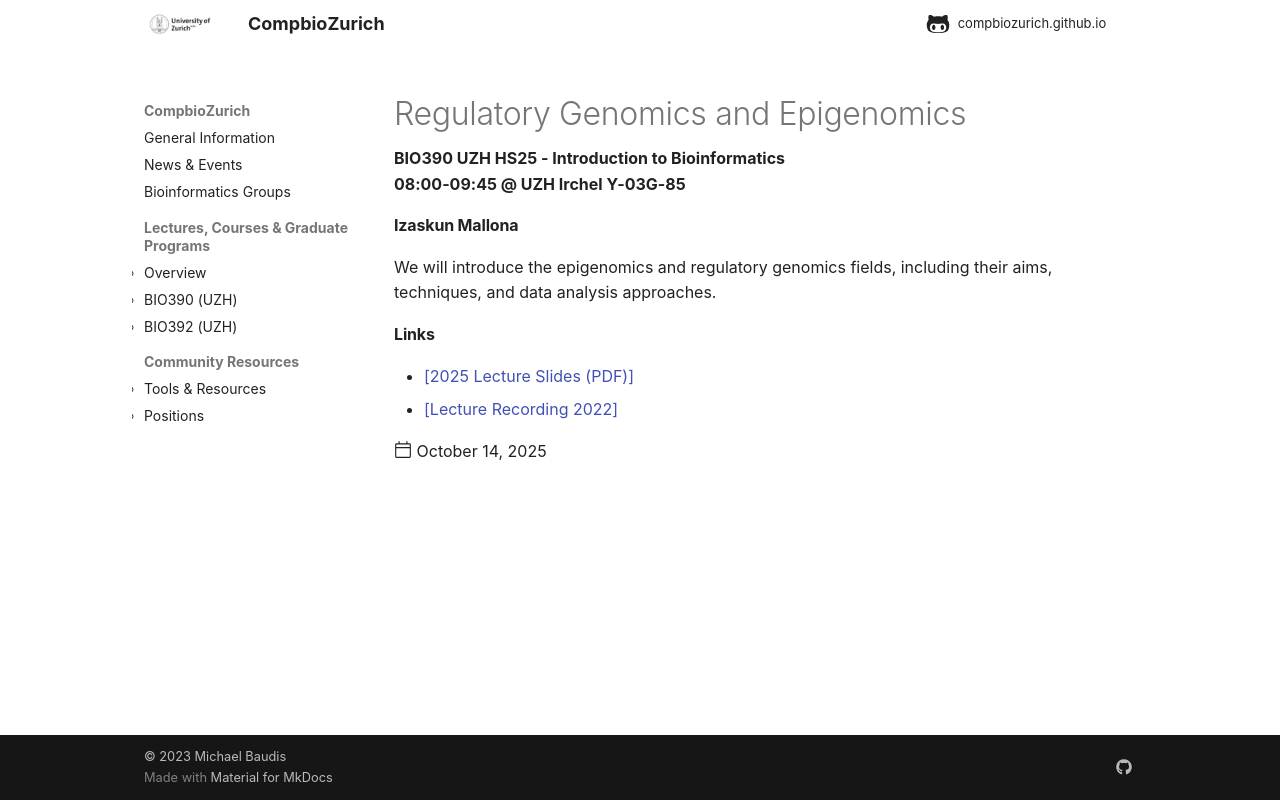

repository: compbiozurich/compbiozurich.github.io · page: teaching/UZH-BIO390/2025/2025-10-14-Izaskun-Mallona/index.html · generator: mkdocs

---
template: post.html
title: Regulatory Genomics and Epigenomics
description: BIO390 UZH HS25 - Introduction to Bioinformatics</br>08:00-09:45 @ UZH Irchel Y-03G-85
date: 2025-10-14
authors:
pdf_file_name: 
links:
  - '[2025 Lecture Slides (PDF)](https://raw.githubusercontent.com/compbiozurich/UZH-BIO390/main/course-material/2025-10-14__Izaskun-Mallona__Regulatory_Genomics_Epigenomics__UZH-BIO390-HS25.pdf)'
  - '[Lecture Recording 2022](https://uzh.mediaspace.cast.switch.ch/media/Introduction%20to%20Bioinformatics%20-%20Lecture%2005%3A%20Regulatory%20Genomics%20and%20Epigenomics/0_tgtkdcva)'
---

#### Izaskun Mallona

We will introduce the epigenomics and regulatory genomics fields, including their
aims, techniques, and data analysis approaches.

<!--more-->
